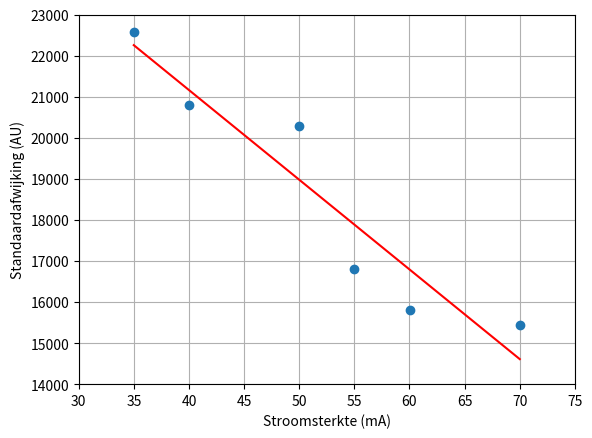

Python code for this plot:
import numpy as np
import matplotlib.pyplot as plt

x = np.array([34.99, 39.99, 50.02, 54.99, 60.02, 70.01])
y = np.array([2.257e+04, 2.080e+04, 2.028e+04, 1.680e+04, 1.580e+04, 1.543e+04])

# lineare fit
a, b = np.polyfit(x, y, 1)

plt.plot(x, y, 'o')
plt.plot(x, a * x + b, 'r-')
plt.xlabel('Stroomsterkte (mA)')
plt.ylabel('Standaardafwijking (AU)')
plt.ylim(14000, 23000)
plt.xlim(30, 75)
plt.grid(True)
plt.show()
